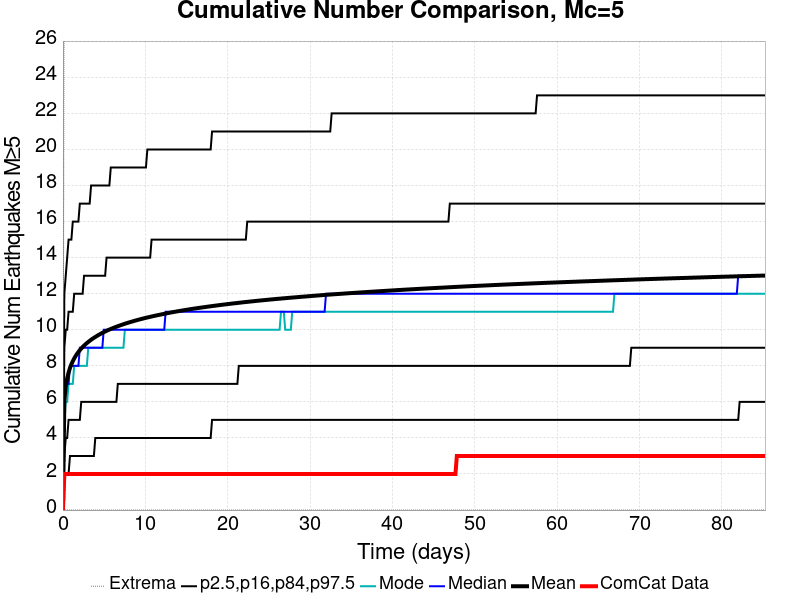

The table this chart was drawn from, first rows:
Time (days), ComCat Data, Simulation Mean, Simulation Median, Simulation Mode, Simulation Minimum, Simulation Maximum, 2.5 %-ile, 16 %-ile, 84 %-ile, 97.5 %-ile
0.0, 0.0, 0.0, 0.0, 0.0, 0.0, 0.0, 0.0, 0.0, 0.0, 0.0
0.1708, 2.0, 6.065, 6.0, 5.0, 0.0, 32.0, 2.0, 3.0, 9.0, 12.0
0.3416, 2.0, 6.842, 7.0, 6.0, 0.0, 37.0, 2.0, 4.0, 10.0, 13.0
0.5124, 2.0, 7.3, 7.0, 6.0, 0.0, 37.0, 2.0, 4.0, 10.0, 14.0
0.6833, 2.0, 7.626, 7.0, 7.0, 0.0, 37.0, 2.0, 5.0, 11.0, 15.0
0.8541, 2.0, 7.88, 8.0, 7.0, 0.0, 37.0, 3.0, 5.0, 11.0, 15.0
1.025, 2.0, 8.083, 8.0, 7.0, 0.0, 37.0, 3.0, 5.0, 11.0, 15.0
1.196, 2.0, 8.255, 8.0, 7.0, 0.0, 37.0, 3.0, 5.0, 11.0, 16.0
1.367, 2.0, 8.407, 8.0, 8.0, 0.0, 37.0, 3.0, 5.0, 12.0, 16.0
1.537, 2.0, 8.542, 8.0, 8.0, 0.0, 37.0, 3.0, 5.0, 12.0, 16.0
1.708, 2.0, 8.66, 8.0, 8.0, 0.0, 37.0, 3.0, 5.0, 12.0, 16.0
1.879, 2.0, 8.769, 8.0, 8.0, 0.0, 37.0, 3.0, 5.0, 12.0, 16.0
2.05, 2.0, 8.867, 9.0, 8.0, 0.0, 37.0, 3.0, 5.0, 12.0, 17.0
2.221, 2.0, 8.959, 9.0, 8.0, 0.0, 37.0, 3.0, 6.0, 12.0, 17.0
2.391, 2.0, 9.043, 9.0, 8.0, 0.0, 37.0, 3.0, 6.0, 12.0, 17.0
2.562, 2.0, 9.121, 9.0, 8.0, 0.0, 38.0, 3.0, 6.0, 13.0, 17.0
2.733, 2.0, 9.194, 9.0, 8.0, 0.0, 38.0, 3.0, 6.0, 13.0, 17.0
2.904, 2.0, 9.261, 9.0, 8.0, 0.0, 38.0, 3.0, 6.0, 13.0, 17.0
3.075, 2.0, 9.326, 9.0, 9.0, 0.0, 38.0, 3.0, 6.0, 13.0, 17.0
3.245, 2.0, 9.386, 9.0, 9.0, 0.0, 39.0, 3.0, 6.0, 13.0, 17.0
3.416, 2.0, 9.445, 9.0, 9.0, 0.0, 39.0, 3.0, 6.0, 13.0, 18.0
3.587, 2.0, 9.499, 9.0, 9.0, 0.0, 39.0, 3.0, 6.0, 13.0, 18.0
3.758, 2.0, 9.552, 9.0, 9.0, 0.0, 39.0, 3.0, 6.0, 13.0, 18.0
3.929, 2.0, 9.601, 9.0, 9.0, 0.0, 39.0, 4.0, 6.0, 13.0, 18.0
4.1, 2.0, 9.65, 9.0, 9.0, 0.0, 39.0, 4.0, 6.0, 13.0, 18.0
4.27, 2.0, 9.698, 9.0, 9.0, 0.0, 39.0, 4.0, 6.0, 13.0, 18.0
4.441, 2.0, 9.742, 9.0, 9.0, 0.0, 39.0, 4.0, 6.0, 13.0, 18.0
4.612, 2.0, 9.785, 9.0, 9.0, 0.0, 39.0, 4.0, 6.0, 13.0, 18.0
4.783, 2.0, 9.826, 9.0, 9.0, 0.0, 39.0, 4.0, 6.0, 13.0, 18.0
4.954, 2.0, 9.867, 10.0, 9.0, 0.0, 40.0, 4.0, 6.0, 13.0, 18.0
5.124, 2.0, 9.905, 10.0, 9.0, 0.0, 40.0, 4.0, 6.0, 13.0, 18.0
5.295, 2.0, 9.943, 10.0, 9.0, 0.0, 40.0, 4.0, 6.0, 14.0, 18.0
5.466, 2.0, 9.978, 10.0, 9.0, 0.0, 40.0, 4.0, 6.0, 14.0, 18.0
5.637, 2.0, 10.01, 10.0, 9.0, 0.0, 40.0, 4.0, 6.0, 14.0, 18.0
5.808, 2.0, 10.04, 10.0, 9.0, 0.0, 40.0, 4.0, 6.0, 14.0, 19.0
5.979, 2.0, 10.08, 10.0, 9.0, 0.0, 40.0, 4.0, 6.0, 14.0, 19.0
6.149, 2.0, 10.11, 10.0, 9.0, 0.0, 40.0, 4.0, 6.0, 14.0, 19.0
6.32, 2.0, 10.14, 10.0, 9.0, 0.0, 40.0, 4.0, 6.0, 14.0, 19.0
6.491, 2.0, 10.17, 10.0, 9.0, 0.0, 40.0, 4.0, 6.0, 14.0, 19.0
6.662, 2.0, 10.2, 10.0, 9.0, 0.0, 40.0, 4.0, 7.0, 14.0, 19.0
6.833, 2.0, 10.23, 10.0, 9.0, 0.0, 40.0, 4.0, 7.0, 14.0, 19.0
7.003, 2.0, 10.25, 10.0, 9.0, 0.0, 40.0, 4.0, 7.0, 14.0, 19.0
7.174, 2.0, 10.28, 10.0, 9.0, 0.0, 40.0, 4.0, 7.0, 14.0, 19.0
7.345, 2.0, 10.31, 10.0, 9.0, 0.0, 40.0, 4.0, 7.0, 14.0, 19.0
7.516, 2.0, 10.33, 10.0, 10.0, 0.0, 40.0, 4.0, 7.0, 14.0, 19.0
7.687, 2.0, 10.36, 10.0, 10.0, 0.0, 40.0, 4.0, 7.0, 14.0, 19.0
7.857, 2.0, 10.38, 10.0, 10.0, 0.0, 40.0, 4.0, 7.0, 14.0, 19.0
8.028, 2.0, 10.41, 10.0, 10.0, 0.0, 40.0, 4.0, 7.0, 14.0, 19.0
8.199, 2.0, 10.43, 10.0, 10.0, 0.0, 40.0, 4.0, 7.0, 14.0, 19.0
8.37, 2.0, 10.45, 10.0, 10.0, 0.0, 40.0, 4.0, 7.0, 14.0, 19.0
8.541, 2.0, 10.48, 10.0, 10.0, 0.0, 40.0, 4.0, 7.0, 14.0, 19.0
8.712, 2.0, 10.5, 10.0, 10.0, 0.0, 40.0, 4.0, 7.0, 14.0, 19.0
8.882, 2.0, 10.52, 10.0, 10.0, 0.0, 40.0, 4.0, 7.0, 14.0, 19.0
9.053, 2.0, 10.54, 10.0, 10.0, 0.0, 40.0, 4.0, 7.0, 14.0, 19.0
9.224, 2.0, 10.56, 10.0, 10.0, 0.0, 40.0, 4.0, 7.0, 14.0, 19.0
9.395, 2.0, 10.58, 10.0, 10.0, 0.0, 40.0, 4.0, 7.0, 14.0, 19.0
9.566, 2.0, 10.6, 10.0, 10.0, 0.0, 40.0, 4.0, 7.0, 14.0, 19.0
9.736, 2.0, 10.62, 10.0, 10.0, 0.0, 40.0, 4.0, 7.0, 14.0, 19.0
9.907, 2.0, 10.64, 10.0, 10.0, 0.0, 40.0, 4.0, 7.0, 14.0, 19.0
10.08, 2.0, 10.66, 10.0, 10.0, 0.0, 40.0, 4.0, 7.0, 14.0, 19.0
... 440 more rows
